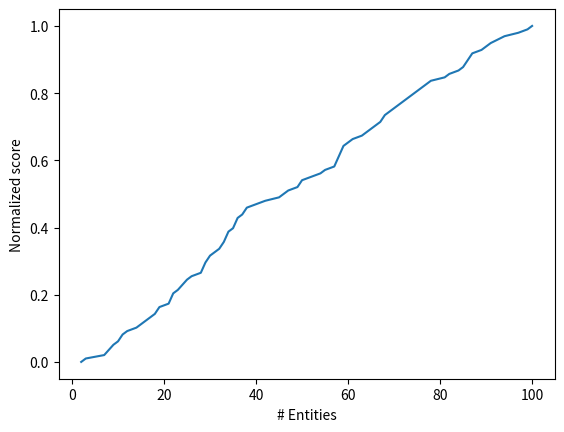

This figure's Python source: (Note: this script raises an exception after producing the figure.)
import numpy as np
import matplotlib.pyplot as plt
from numpy.core.fromnumeric import sort
from collections import Counter
import os
import sys


class PlotUtil:
    def __init__(
        self,
        relation="",
        file_dir="",
        dir_suffix="",
    ):
        super(PlotUtil, self).__init__()
        self.fig, self.ax = self.initial(relation)
        self.file_dir = "{}/{}".format(file_dir, dir_suffix)
        self.file_path = "{}/{}.png".format(self.file_dir, relation)
        # self.filename="{}/{}.png".format(self.plot_save_path, relation)

    def initial(self, relation):
        fig, ax = plt.subplots()
        ax.set(xlabel="# Entities", ylabel="Normalized score", title=relation)
        return fig, ax

    def draw_num_entity_to_score(self, arr):
        arr = np.sort(arr)
        arr = normalization(arr)
        result = Counter(arr)
        x = list(result.values())
        y = list(result.keys())
        cumsum_x = np.cumsum(x, axis=0)
        # self.ax.plot(x, y)
        self.ax.plot(cumsum_x, y)
        x=range(len(arr))
        self.ax.plot(x,y)
        # plt.show()

    def show(self):
        plt.show()

    def save(self):
        if not os.path.exists(self.file_dir):
            os.makedirs(self.file_dir)
        self.fig.tight_layout()
        self.fig.savefig(self.file_path)


def normalization(data):
    _range = np.max(data) - np.min(data)
    return (data - np.min(data)) / _range


if __name__ == "__main__":
    np.random.seed(123)
    arr = np.random.randint(0, 100, size=(100,))
    plot_util = PlotUtil()
    plot_util.draw_num_entity_to_score(arr)
    plot_util.show()
